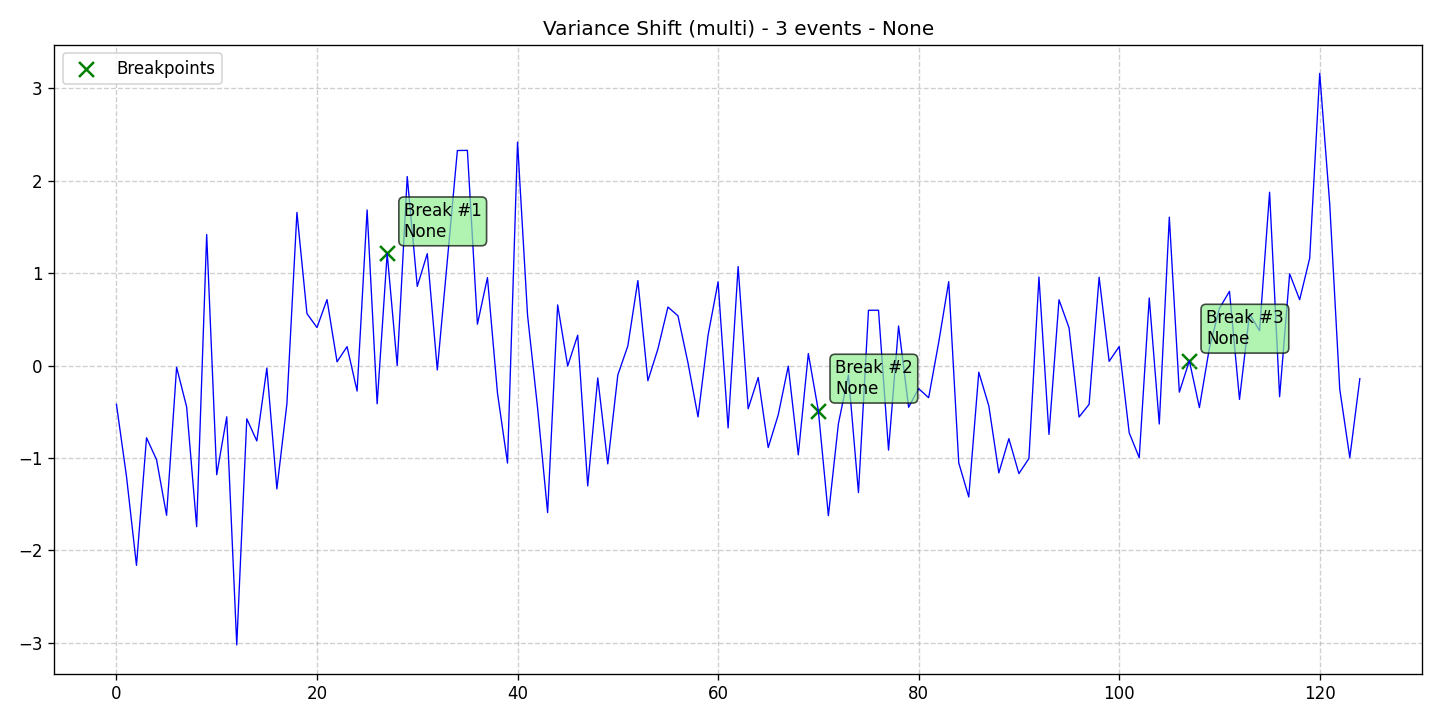

The data file committed next to this chart (first rows):
data, stationary, det_lin_up, det_lin_down, det_quad, det_cubic, det_exp, det_damped, stoc_trend, volatility, single_seas, multiple_seas, point_anom_single, point_anom_multi, collect_anom, context_anom, mean_shift, var_shift, trend_shift, date, is_break, is_anomaly, is_multi, location_beginning
-0.42, 0, 0, 0, 0, 0, 0, 0, 0, 0, 0, 0, 0, 0, 0, 0, 0, 1, 0, 2020-01-01, 0, 0, 1, 0
-1.199, 0, 0, 0, 0, 0, 0, 0, 0, 0, 0, 0, 0, 0, 0, 0, 0, 1, 0, 2020-01-02, 0, 0, 1, 0
-2.164, 0, 0, 0, 0, 0, 0, 0, 0, 0, 0, 0, 0, 0, 0, 0, 0, 1, 0, 2020-01-03, 0, 0, 1, 0
-0.7826, 0, 0, 0, 0, 0, 0, 0, 0, 0, 0, 0, 0, 0, 0, 0, 0, 1, 0, 2020-01-04, 0, 0, 1, 0
-1.02, 0, 0, 0, 0, 0, 0, 0, 0, 0, 0, 0, 0, 0, 0, 0, 0, 1, 0, 2020-01-05, 0, 0, 1, 0
-1.622, 0, 0, 0, 0, 0, 0, 0, 0, 0, 0, 0, 0, 0, 0, 0, 0, 1, 0, 2020-01-06, 0, 0, 1, 0
-0.01929, 0, 0, 0, 0, 0, 0, 0, 0, 0, 0, 0, 0, 0, 0, 0, 0, 1, 0, 2020-01-07, 0, 0, 1, 0
-0.4481, 0, 0, 0, 0, 0, 0, 0, 0, 0, 0, 0, 0, 0, 0, 0, 0, 1, 0, 2020-01-08, 0, 0, 1, 0
-1.746, 0, 0, 0, 0, 0, 0, 0, 0, 0, 0, 0, 0, 0, 0, 0, 0, 1, 0, 2020-01-09, 0, 0, 1, 0
1.418, 0, 0, 0, 0, 0, 0, 0, 0, 0, 0, 0, 0, 0, 0, 0, 0, 1, 0, 2020-01-10, 0, 0, 1, 0
-1.183, 0, 0, 0, 0, 0, 0, 0, 0, 0, 0, 0, 0, 0, 0, 0, 0, 1, 0, 2020-01-11, 0, 0, 1, 0
-0.5563, 0, 0, 0, 0, 0, 0, 0, 0, 0, 0, 0, 0, 0, 0, 0, 0, 1, 0, 2020-01-12, 0, 0, 1, 0
-3.026, 0, 0, 0, 0, 0, 0, 0, 0, 0, 0, 0, 0, 0, 0, 0, 0, 1, 0, 2020-01-13, 0, 0, 1, 0
-0.5777, 0, 0, 0, 0, 0, 0, 0, 0, 0, 0, 0, 0, 0, 0, 0, 0, 1, 0, 2020-01-14, 0, 0, 1, 0
-0.8171, 0, 0, 0, 0, 0, 0, 0, 0, 0, 0, 0, 0, 0, 0, 0, 0, 1, 0, 2020-01-15, 0, 0, 1, 0
-0.0277, 0, 0, 0, 0, 0, 0, 0, 0, 0, 0, 0, 0, 0, 0, 0, 0, 1, 0, 2020-01-16, 0, 0, 1, 0
-1.337, 0, 0, 0, 0, 0, 0, 0, 0, 0, 0, 0, 0, 0, 0, 0, 0, 1, 0, 2020-01-17, 0, 0, 1, 0
-0.4141, 0, 0, 0, 0, 0, 0, 0, 0, 0, 0, 0, 0, 0, 0, 0, 0, 1, 0, 2020-01-18, 0, 0, 1, 0
1.658, 0, 0, 0, 0, 0, 0, 0, 0, 0, 0, 0, 0, 0, 0, 0, 0, 1, 0, 2020-01-19, 0, 0, 1, 0
0.562, 0, 0, 0, 0, 0, 0, 0, 0, 0, 0, 0, 0, 0, 0, 0, 0, 1, 0, 2020-01-20, 0, 0, 1, 0
0.4116, 0, 0, 0, 0, 0, 0, 0, 0, 0, 0, 0, 0, 0, 0, 0, 0, 1, 0, 2020-01-21, 0, 0, 1, 0
0.7139, 0, 0, 0, 0, 0, 0, 0, 0, 0, 0, 0, 0, 0, 0, 0, 0, 1, 0, 2020-01-22, 0, 0, 1, 0
0.04042, 0, 0, 0, 0, 0, 0, 0, 0, 0, 0, 0, 0, 0, 0, 0, 0, 1, 0, 2020-01-23, 0, 0, 1, 0
0.2042, 0, 0, 0, 0, 0, 0, 0, 0, 0, 0, 0, 0, 0, 0, 0, 0, 1, 0, 2020-01-24, 0, 0, 1, 0
-0.2768, 0, 0, 0, 0, 0, 0, 0, 0, 0, 0, 0, 0, 0, 0, 0, 0, 1, 0, 2020-01-25, 0, 0, 1, 0
1.685, 0, 0, 0, 0, 0, 0, 0, 0, 0, 0, 0, 0, 0, 0, 0, 0, 1, 0, 2020-01-26, 0, 0, 1, 0
-0.4147, 0, 0, 0, 0, 0, 0, 0, 0, 0, 0, 0, 0, 0, 0, 0, 0, 1, 0, 2020-01-27, 0, 0, 1, 0
1.214, 0, 0, 0, 0, 0, 0, 0, 0, 0, 0, 0, 0, 0, 0, 0, 0, 1, 0, 2020-01-28, 1, 0, 1, 0
0.0009194, 0, 0, 0, 0, 0, 0, 0, 0, 0, 0, 0, 0, 0, 0, 0, 0, 1, 0, 2020-01-29, 0, 0, 1, 0
2.046, 0, 0, 0, 0, 0, 0, 0, 0, 0, 0, 0, 0, 0, 0, 0, 0, 1, 0, 2020-01-30, 0, 0, 1, 0
0.8563, 0, 0, 0, 0, 0, 0, 0, 0, 0, 0, 0, 0, 0, 0, 0, 0, 1, 0, 2020-01-31, 0, 0, 1, 0
1.211, 0, 0, 0, 0, 0, 0, 0, 0, 0, 0, 0, 0, 0, 0, 0, 0, 1, 0, 2020-02-01, 0, 0, 1, 0
-0.04811, 0, 0, 0, 0, 0, 0, 0, 0, 0, 0, 0, 0, 0, 0, 0, 0, 1, 0, 2020-02-02, 0, 0, 1, 0
1.138, 0, 0, 0, 0, 0, 0, 0, 0, 0, 0, 0, 0, 0, 0, 0, 0, 1, 0, 2020-02-03, 0, 0, 1, 0
2.328, 0, 0, 0, 0, 0, 0, 0, 0, 0, 0, 0, 0, 0, 0, 0, 0, 1, 0, 2020-02-04, 0, 0, 1, 0
2.33, 0, 0, 0, 0, 0, 0, 0, 0, 0, 0, 0, 0, 0, 0, 0, 0, 1, 0, 2020-02-05, 0, 0, 1, 0
0.4474, 0, 0, 0, 0, 0, 0, 0, 0, 0, 0, 0, 0, 0, 0, 0, 0, 1, 0, 2020-02-06, 0, 0, 1, 0
0.9519, 0, 0, 0, 0, 0, 0, 0, 0, 0, 0, 0, 0, 0, 0, 0, 0, 1, 0, 2020-02-07, 0, 0, 1, 0
-0.2986, 0, 0, 0, 0, 0, 0, 0, 0, 0, 0, 0, 0, 0, 0, 0, 0, 1, 0, 2020-02-08, 0, 0, 1, 0
-1.056, 0, 0, 0, 0, 0, 0, 0, 0, 0, 0, 0, 0, 0, 0, 0, 0, 1, 0, 2020-02-09, 0, 0, 1, 0
2.419, 0, 0, 0, 0, 0, 0, 0, 0, 0, 0, 0, 0, 0, 0, 0, 0, 1, 0, 2020-02-10, 0, 0, 1, 0
0.5431, 0, 0, 0, 0, 0, 0, 0, 0, 0, 0, 0, 0, 0, 0, 0, 0, 1, 0, 2020-02-11, 0, 0, 1, 0
-0.46, 0, 0, 0, 0, 0, 0, 0, 0, 0, 0, 0, 0, 0, 0, 0, 0, 1, 0, 2020-02-12, 0, 0, 1, 0
-1.593, 0, 0, 0, 0, 0, 0, 0, 0, 0, 0, 0, 0, 0, 0, 0, 0, 1, 0, 2020-02-13, 0, 0, 1, 0
0.6562, 0, 0, 0, 0, 0, 0, 0, 0, 0, 0, 0, 0, 0, 0, 0, 0, 1, 0, 2020-02-14, 0, 0, 1, 0
-0.005889, 0, 0, 0, 0, 0, 0, 0, 0, 0, 0, 0, 0, 0, 0, 0, 0, 1, 0, 2020-02-15, 0, 0, 1, 0
0.3277, 0, 0, 0, 0, 0, 0, 0, 0, 0, 0, 0, 0, 0, 0, 0, 0, 1, 0, 2020-02-16, 0, 0, 1, 0
-1.304, 0, 0, 0, 0, 0, 0, 0, 0, 0, 0, 0, 0, 0, 0, 0, 0, 1, 0, 2020-02-17, 0, 0, 1, 0
-0.135, 0, 0, 0, 0, 0, 0, 0, 0, 0, 0, 0, 0, 0, 0, 0, 0, 1, 0, 2020-02-18, 0, 0, 1, 0
-1.065, 0, 0, 0, 0, 0, 0, 0, 0, 0, 0, 0, 0, 0, 0, 0, 0, 1, 0, 2020-02-19, 0, 0, 1, 0
-0.1035, 0, 0, 0, 0, 0, 0, 0, 0, 0, 0, 0, 0, 0, 0, 0, 0, 1, 0, 2020-02-20, 0, 0, 1, 0
0.2118, 0, 0, 0, 0, 0, 0, 0, 0, 0, 0, 0, 0, 0, 0, 0, 0, 1, 0, 2020-02-21, 0, 0, 1, 0
0.9196, 0, 0, 0, 0, 0, 0, 0, 0, 0, 0, 0, 0, 0, 0, 0, 0, 1, 0, 2020-02-22, 0, 0, 1, 0
-0.1652, 0, 0, 0, 0, 0, 0, 0, 0, 0, 0, 0, 0, 0, 0, 0, 0, 1, 0, 2020-02-23, 0, 0, 1, 0
0.1798, 0, 0, 0, 0, 0, 0, 0, 0, 0, 0, 0, 0, 0, 0, 0, 0, 1, 0, 2020-02-24, 0, 0, 1, 0
0.6331, 0, 0, 0, 0, 0, 0, 0, 0, 0, 0, 0, 0, 0, 0, 0, 0, 1, 0, 2020-02-25, 0, 0, 1, 0
0.5379, 0, 0, 0, 0, 0, 0, 0, 0, 0, 0, 0, 0, 0, 0, 0, 0, 1, 0, 2020-02-26, 0, 0, 1, 0
0.02773, 0, 0, 0, 0, 0, 0, 0, 0, 0, 0, 0, 0, 0, 0, 0, 0, 1, 0, 2020-02-27, 0, 0, 1, 0
-0.5566, 0, 0, 0, 0, 0, 0, 0, 0, 0, 0, 0, 0, 0, 0, 0, 0, 1, 0, 2020-02-28, 0, 0, 1, 0
0.3268, 0, 0, 0, 0, 0, 0, 0, 0, 0, 0, 0, 0, 0, 0, 0, 0, 1, 0, 2020-02-29, 0, 0, 1, 0
... 65 more rows
